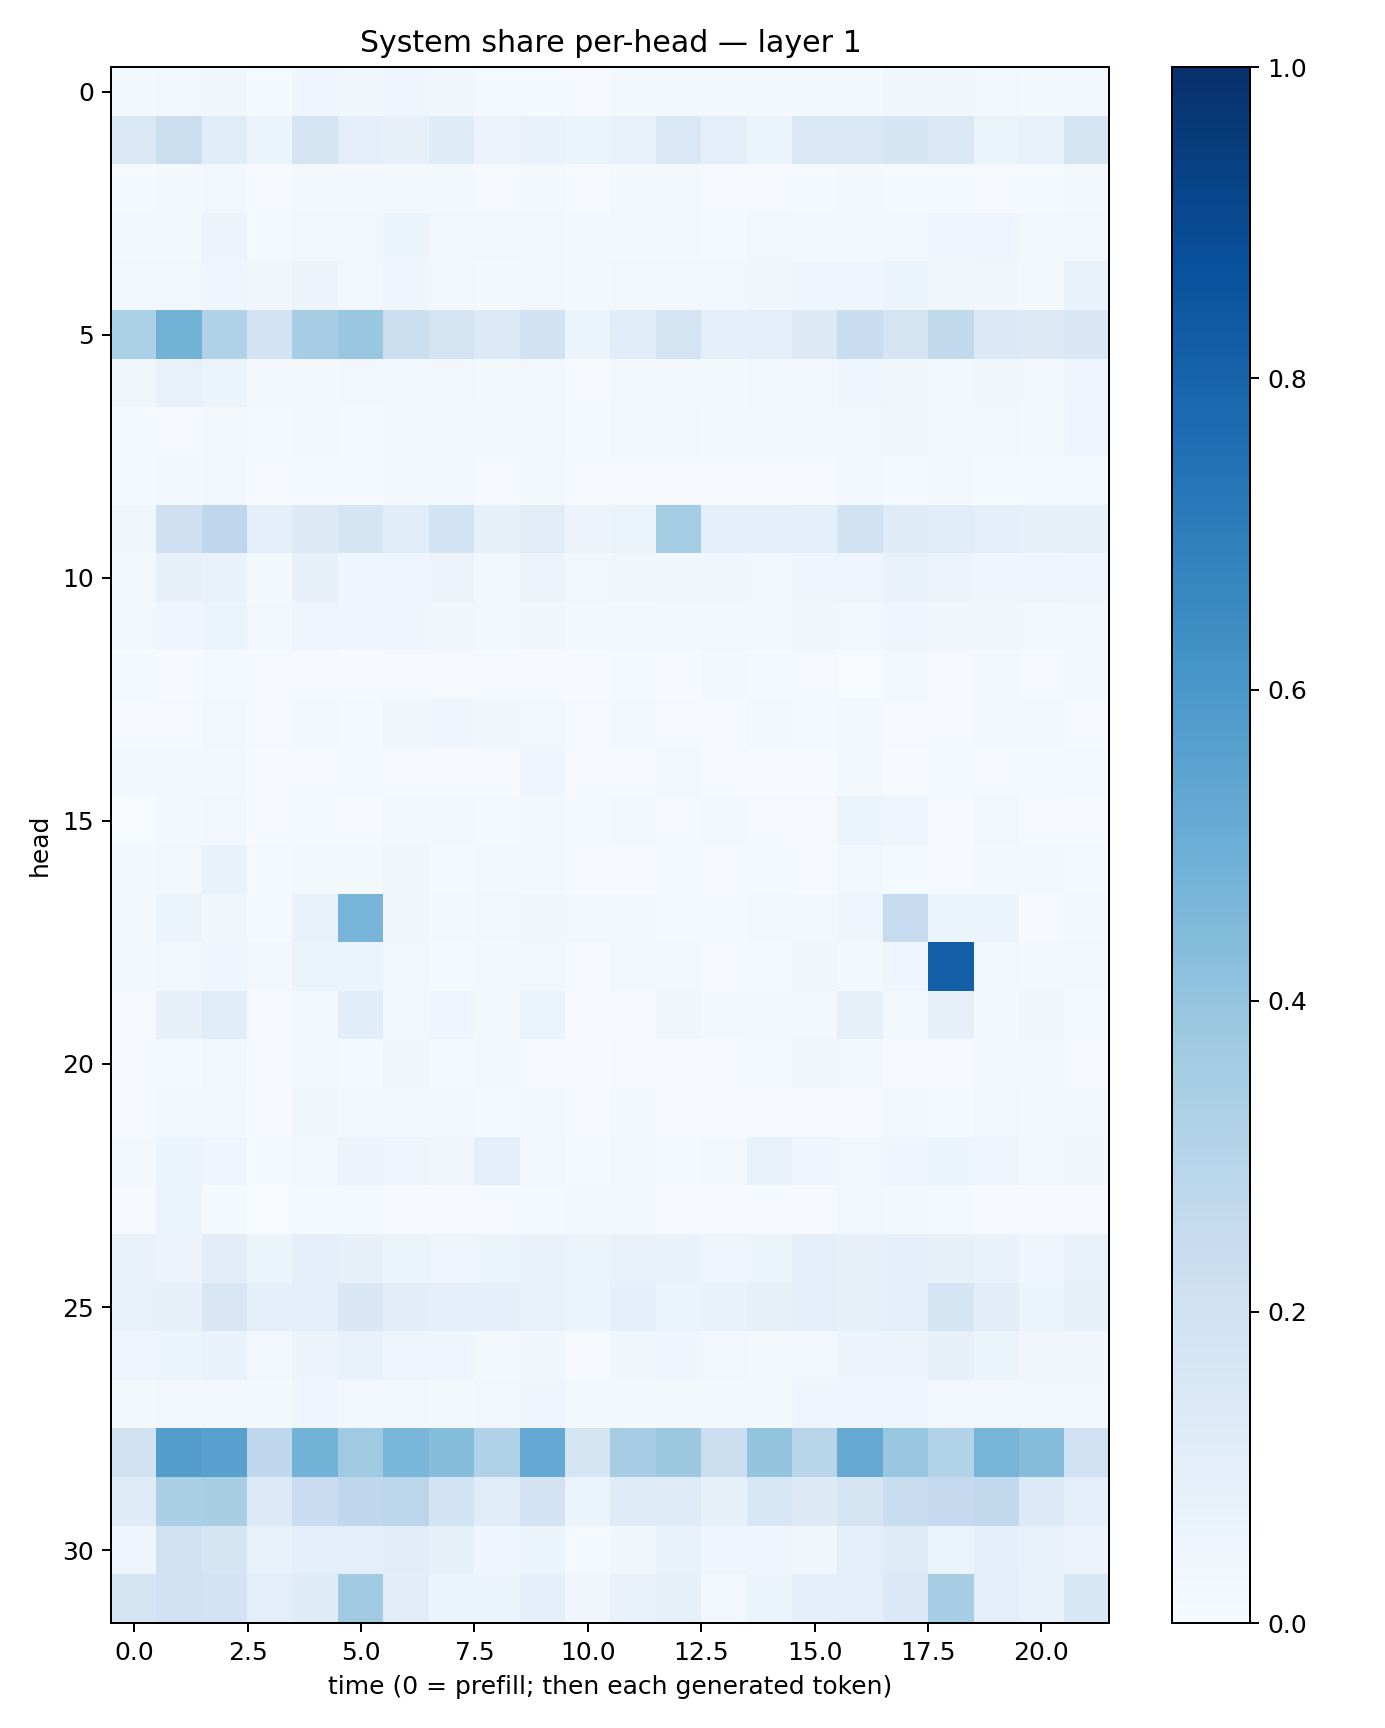

Data behind this chart, as committed beside it:
0.019321986, 0.029153919, 0.03903096, 0.015275745, 0.042620674, 0.038959246, 0.04045617, 0.031324435, 0.01450244, 0.015351849, 0.010717559, 0.017962841, 0.016813438, 0.016608093, 0.01788924, 0.022907218, 0.02297923, 0.03410362, 0.03560968, 0.024729911, 0.019080004, 0.024943875
0.1452, 0.2193, 0.1169, 0.0623, 0.1797, 0.09872, 0.07977, 0.1172, 0.05599, 0.06979, 0.05379, 0.07221, 0.148, 0.09557, 0.06221, 0.1476, 0.1452, 0.1669, 0.1435, 0.06558, 0.07574, 0.1739
0.0154, 0.02106, 0.02829, 0.009039, 0.01657, 0.01597, 0.01896, 0.01884, 0.01102, 0.01968, 0.006282, 0.01824, 0.01664, 0.009976, 0.01066, 0.01351, 0.02138, 0.01337, 0.01247, 0.01096, 0.01355, 0.01605
0.0197, 0.0232, 0.05671, 0.0121, 0.02844, 0.03069, 0.05321, 0.0279, 0.02567, 0.02594, 0.02016, 0.01886, 0.01926, 0.01416, 0.0283, 0.02318, 0.02092, 0.02205, 0.03969, 0.0505, 0.01741, 0.0249
0.02854, 0.0256, 0.04451, 0.03467, 0.05687, 0.03076, 0.04065, 0.03027, 0.02282, 0.02597, 0.01837, 0.02937, 0.0264, 0.02512, 0.03261, 0.04122, 0.04134, 0.05232, 0.03384, 0.03679, 0.02247, 0.06779
0.331, 0.4801, 0.3183, 0.1816, 0.3498, 0.3903, 0.2159, 0.1777, 0.1356, 0.1888, 0.06116, 0.1153, 0.178, 0.08809, 0.0943, 0.1298, 0.2333, 0.1729, 0.2648, 0.1387, 0.1258, 0.152
0.0356, 0.07202, 0.06091, 0.02299, 0.02174, 0.02958, 0.02785, 0.02872, 0.01969, 0.02985, 0.01064, 0.02263, 0.0207, 0.02214, 0.02794, 0.0249, 0.04053, 0.03559, 0.02648, 0.03203, 0.03063, 0.04344
0.01526, 0.009943, 0.01838, 0.01234, 0.01862, 0.01445, 0.02131, 0.01979, 0.01944, 0.02858, 0.0144, 0.02748, 0.02512, 0.01837, 0.0224, 0.02428, 0.03066, 0.03313, 0.02463, 0.02463, 0.02297, 0.04763
0.01338, 0.01679, 0.0292, 0.008553, 0.01522, 0.01236, 0.01985, 0.01871, 0.01021, 0.01937, 0.00818, 0.009312, 0.009723, 0.009741, 0.009951, 0.009996, 0.01669, 0.01503, 0.01753, 0.01529, 0.01445, 0.01421
0.03535, 0.2092, 0.2759, 0.09858, 0.1266, 0.1706, 0.1059, 0.1852, 0.08298, 0.1129, 0.05729, 0.064, 0.3536, 0.101, 0.09438, 0.08817, 0.1931, 0.1209, 0.1134, 0.095, 0.08207, 0.08248
0.02667, 0.08162, 0.06888, 0.02283, 0.08094, 0.04587, 0.0472, 0.05673, 0.02616, 0.05792, 0.02982, 0.03577, 0.032, 0.03563, 0.02994, 0.042, 0.0502, 0.07536, 0.05592, 0.04171, 0.04869, 0.0458
0.02797, 0.04423, 0.05275, 0.02668, 0.0483, 0.04108, 0.04068, 0.03878, 0.02389, 0.03785, 0.02318, 0.02318, 0.0268, 0.02468, 0.02774, 0.03299, 0.02436, 0.04203, 0.03571, 0.03797, 0.02445, 0.02538
0.01385, 0.006774, 0.01556, 0.01111, 0.01148, 0.006466, 0.009617, 0.01124, 0.007866, 0.007418, 0.004606, 0.0118, 0.005131, 0.01619, 0.01196, 0.01101, 0.002289, 0.02749, 0.008163, 0.0186, 0.00821, 0.02401
0.00419, 0.01145, 0.02779, 0.009836, 0.01587, 0.01211, 0.03161, 0.04027, 0.03496, 0.02568, 0.01112, 0.01761, 0.00892, 0.004629, 0.01648, 0.01398, 0.01989, 0.01071, 0.00845, 0.01986, 0.01847, 0.004489
0.01773, 0.01875, 0.01952, 0.006476, 0.01078, 0.01508, 0.008487, 0.006377, 0.005285, 0.03952, 0.009439, 0.01124, 0.03104, 0.006402, 0.007153, 0.007145, 0.01756, 0.007493, 0.01511, 0.01139, 0.01368, 0.01421
0.001342, 0.01675, 0.03087, 0.004623, 0.01325, 0.006918, 0.01643, 0.01755, 0.01381, 0.02208, 0.0156, 0.01704, 0.01148, 0.019, 0.01044, 0.01035, 0.06513, 0.04925, 0.01058, 0.03015, 0.01145, 0.004803
0.01705, 0.02771, 0.06873, 0.01192, 0.01758, 0.01915, 0.03863, 0.01383, 0.016, 0.01889, 0.009854, 0.00941, 0.01408, 0.009757, 0.0149, 0.01045, 0.02971, 0.01491, 0.01063, 0.02315, 0.01922, 0.01189
0.02218, 0.06252, 0.03904, 0.01239, 0.06999, 0.4691, 0.03402, 0.02251, 0.02525, 0.03333, 0.02796, 0.02496, 0.01546, 0.01467, 0.02136, 0.02473, 0.03943, 0.249, 0.05989, 0.06168, 0.01085, 0.02064
0.02304, 0.0253, 0.04617, 0.02473, 0.06368, 0.05915, 0.02726, 0.01502, 0.0181, 0.02524, 0.0108, 0.02709, 0.01772, 0.01039, 0.01389, 0.03202, 0.01749, 0.04035, 0.8176, 0.02459, 0.01606, 0.03124
0.01101, 0.08093, 0.1139, 0.01106, 0.02334, 0.1064, 0.02466, 0.03916, 0.01653, 0.0659, 0.00917, 0.01128, 0.03767, 0.02297, 0.01718, 0.02106, 0.07991, 0.02266, 0.07828, 0.01788, 0.03888, 0.01184
0.008345, 0.01199, 0.02876, 0.006465, 0.01965, 0.01209, 0.03362, 0.01432, 0.01786, 0.01169, 0.004556, 0.01092, 0.0103, 0.007042, 0.0151, 0.03383, 0.02485, 0.01097, 0.008583, 0.02224, 0.02194, 0.008123
0.005037, 0.02088, 0.01823, 0.007134, 0.03592, 0.01775, 0.01857, 0.01604, 0.01242, 0.02567, 0.007022, 0.02108, 0.008767, 0.005691, 0.005756, 0.005716, 0.006761, 0.02447, 0.01508, 0.02766, 0.01846, 0.01961
0.01788, 0.0536, 0.04292, 0.01346, 0.02837, 0.05511, 0.04828, 0.03507, 0.09582, 0.02588, 0.01555, 0.02636, 0.01195, 0.01585, 0.07547, 0.04499, 0.02604, 0.03984, 0.05966, 0.04734, 0.02414, 0.03812
0.007151, 0.06224, 0.01429, 0.00287, 0.01255, 0.01468, 0.006748, 0.008527, 0.004583, 0.01234, 0.02019, 0.01907, 0.006763, 0.008302, 0.007166, 0.01084, 0.02654, 0.01977, 0.01447, 0.007206, 0.007297, 0.01098
0.07285, 0.05686, 0.1053, 0.06188, 0.09914, 0.07821, 0.06412, 0.0489, 0.05319, 0.07563, 0.05237, 0.07733, 0.06869, 0.04889, 0.05381, 0.09746, 0.08167, 0.08984, 0.08378, 0.06743, 0.04563, 0.0736
0.07065, 0.08197, 0.151, 0.09238, 0.09509, 0.1512, 0.1028, 0.09016, 0.08802, 0.07706, 0.0543, 0.08774, 0.06549, 0.06963, 0.08315, 0.09909, 0.08225, 0.09329, 0.1658, 0.1046, 0.06208, 0.08095
0.04711, 0.05201, 0.06744, 0.02745, 0.05498, 0.07505, 0.04727, 0.04086, 0.02213, 0.03749, 0.01124, 0.03566, 0.04442, 0.02401, 0.01678, 0.02918, 0.05818, 0.05831, 0.07982, 0.05921, 0.03486, 0.03429
0.01725, 0.02725, 0.02723, 0.02323, 0.04067, 0.02365, 0.02638, 0.01884, 0.02683, 0.03935, 0.01832, 0.02207, 0.01952, 0.01584, 0.02044, 0.04552, 0.04383, 0.04427, 0.02528, 0.025, 0.02564, 0.02727
0.1964, 0.5711, 0.5583, 0.2745, 0.4784, 0.3673, 0.4634, 0.432, 0.3177, 0.5219, 0.1679, 0.3488, 0.3761, 0.215, 0.4022, 0.292, 0.5129, 0.3895, 0.314, 0.4698, 0.4365, 0.1994
0.1189, 0.3379, 0.3426, 0.1333, 0.2304, 0.2767, 0.282, 0.187, 0.1133, 0.1828, 0.06075, 0.1249, 0.1224, 0.08594, 0.1552, 0.1253, 0.1777, 0.232, 0.2514, 0.2655, 0.1335, 0.0877
0.05008, 0.1955, 0.1707, 0.07293, 0.09712, 0.09395, 0.112, 0.08407, 0.04514, 0.05102, 0.01545, 0.0366, 0.07439, 0.03912, 0.04264, 0.03849, 0.09947, 0.1215, 0.06293, 0.08693, 0.07579, 0.05717
0.1747, 0.2031, 0.1831, 0.09862, 0.1186, 0.3639, 0.102, 0.05136, 0.05094, 0.09305, 0.03271, 0.07761, 0.08485, 0.02827, 0.06072, 0.08613, 0.09959, 0.1385, 0.3472, 0.09426, 0.07066, 0.1545
